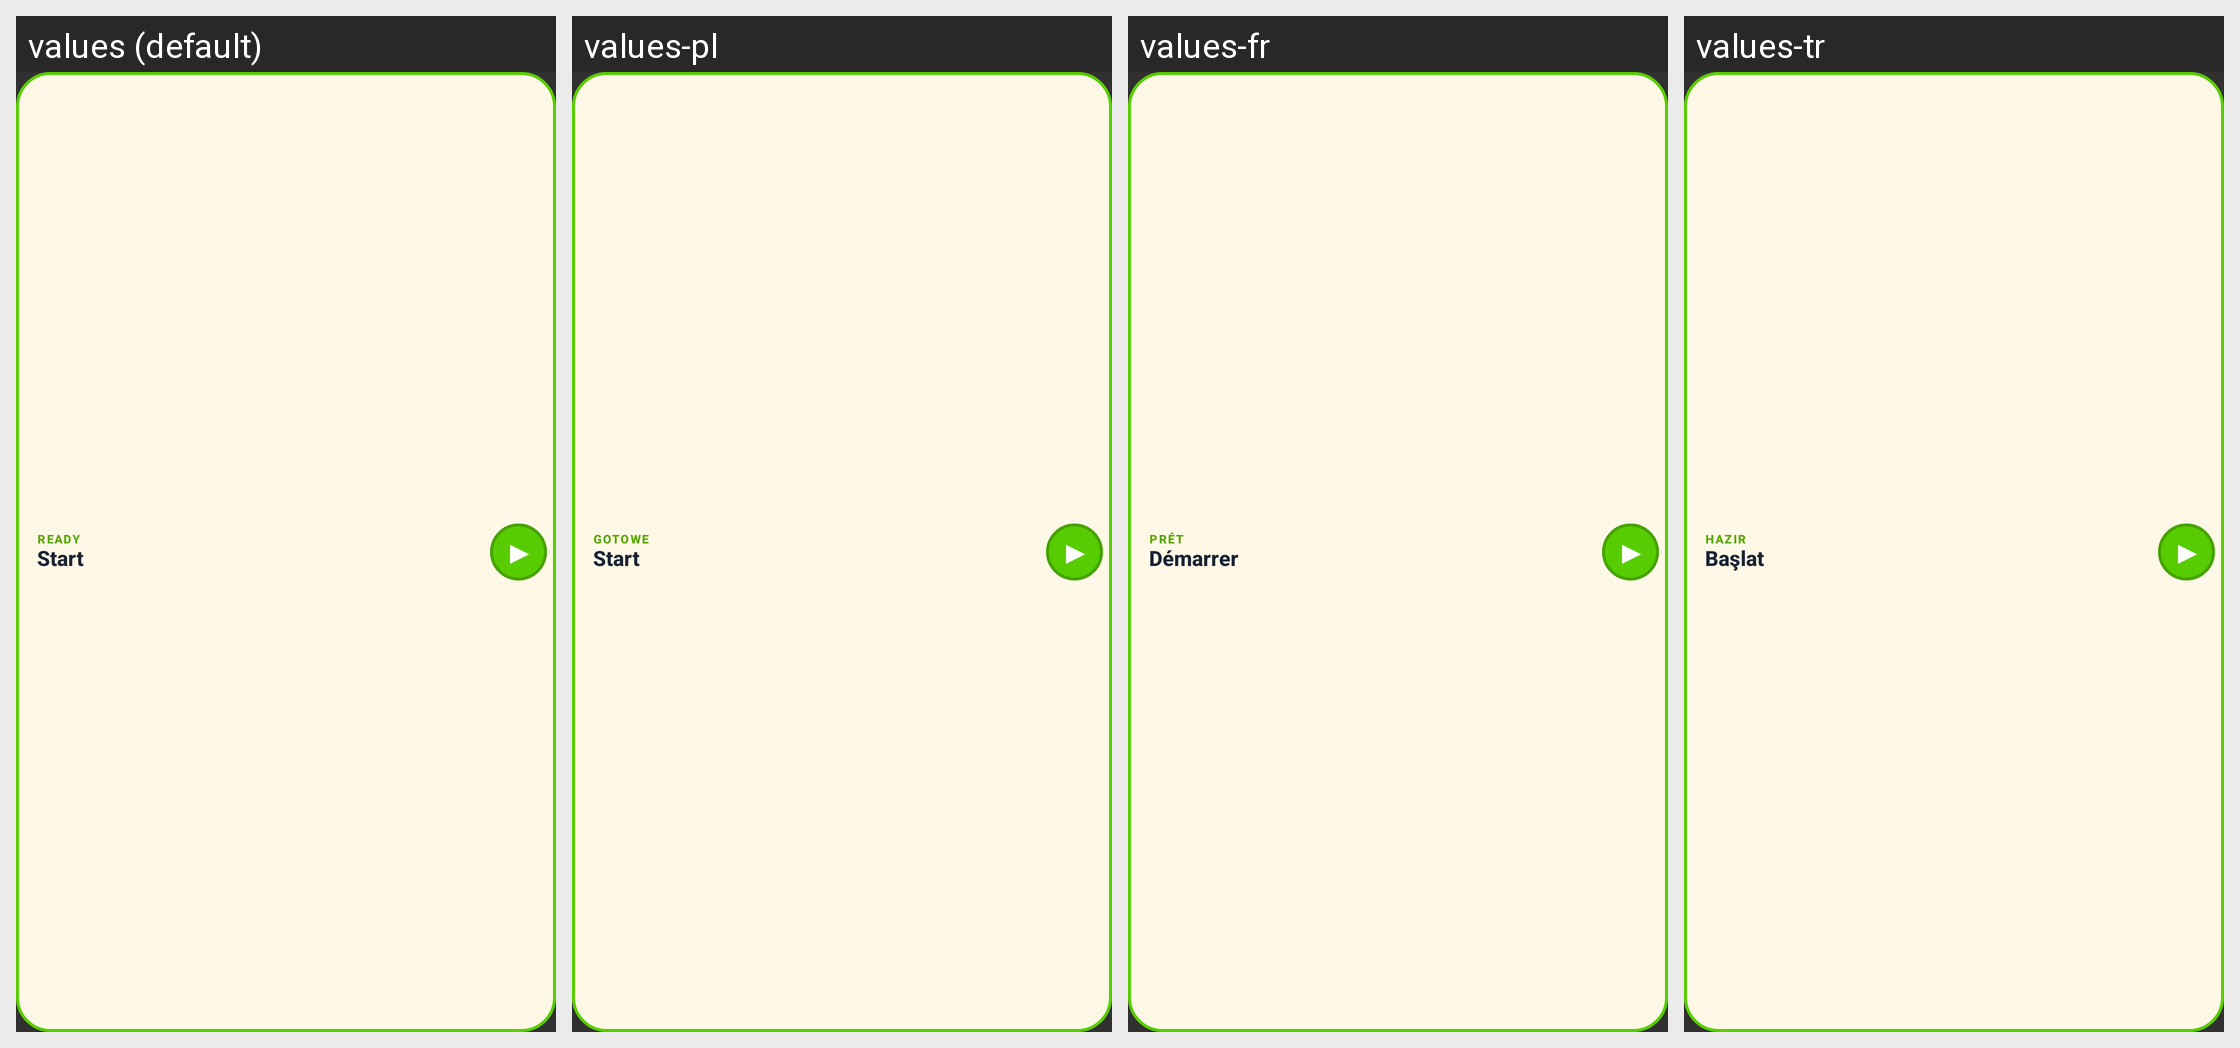

Locale-by-locale string values for the Android screen shown in this grid:
Android screen res/layout/aevum_widget.xml rendered under 4 locales, left to right: values (default), values-pl, values-fr, values-tr. Device: Nexus 5 (rendered at 1080×1920; each locale shown at half size, 540×960, under a caption strip naming it); theme Theme.Aevum.
Other locales in the repository, not shown: values-da, values-de, values-en, values-es, values-it, values-nb, values-pt, values-sv.
Strings drawn on this screen, with the default value and each locale's value (text and hints the layout hard-codes, and strings that could not be matched under every locale, appear in the picture but are not listed):

widget_status_idle
  values: READY
  values-pl: GOTOWE
  values-fr: PRÊT
  values-tr: HAZIR

widget_idle_title
  values: Start
  values-pl: Start
  values-fr: Démarrer
  values-tr: Başlat
